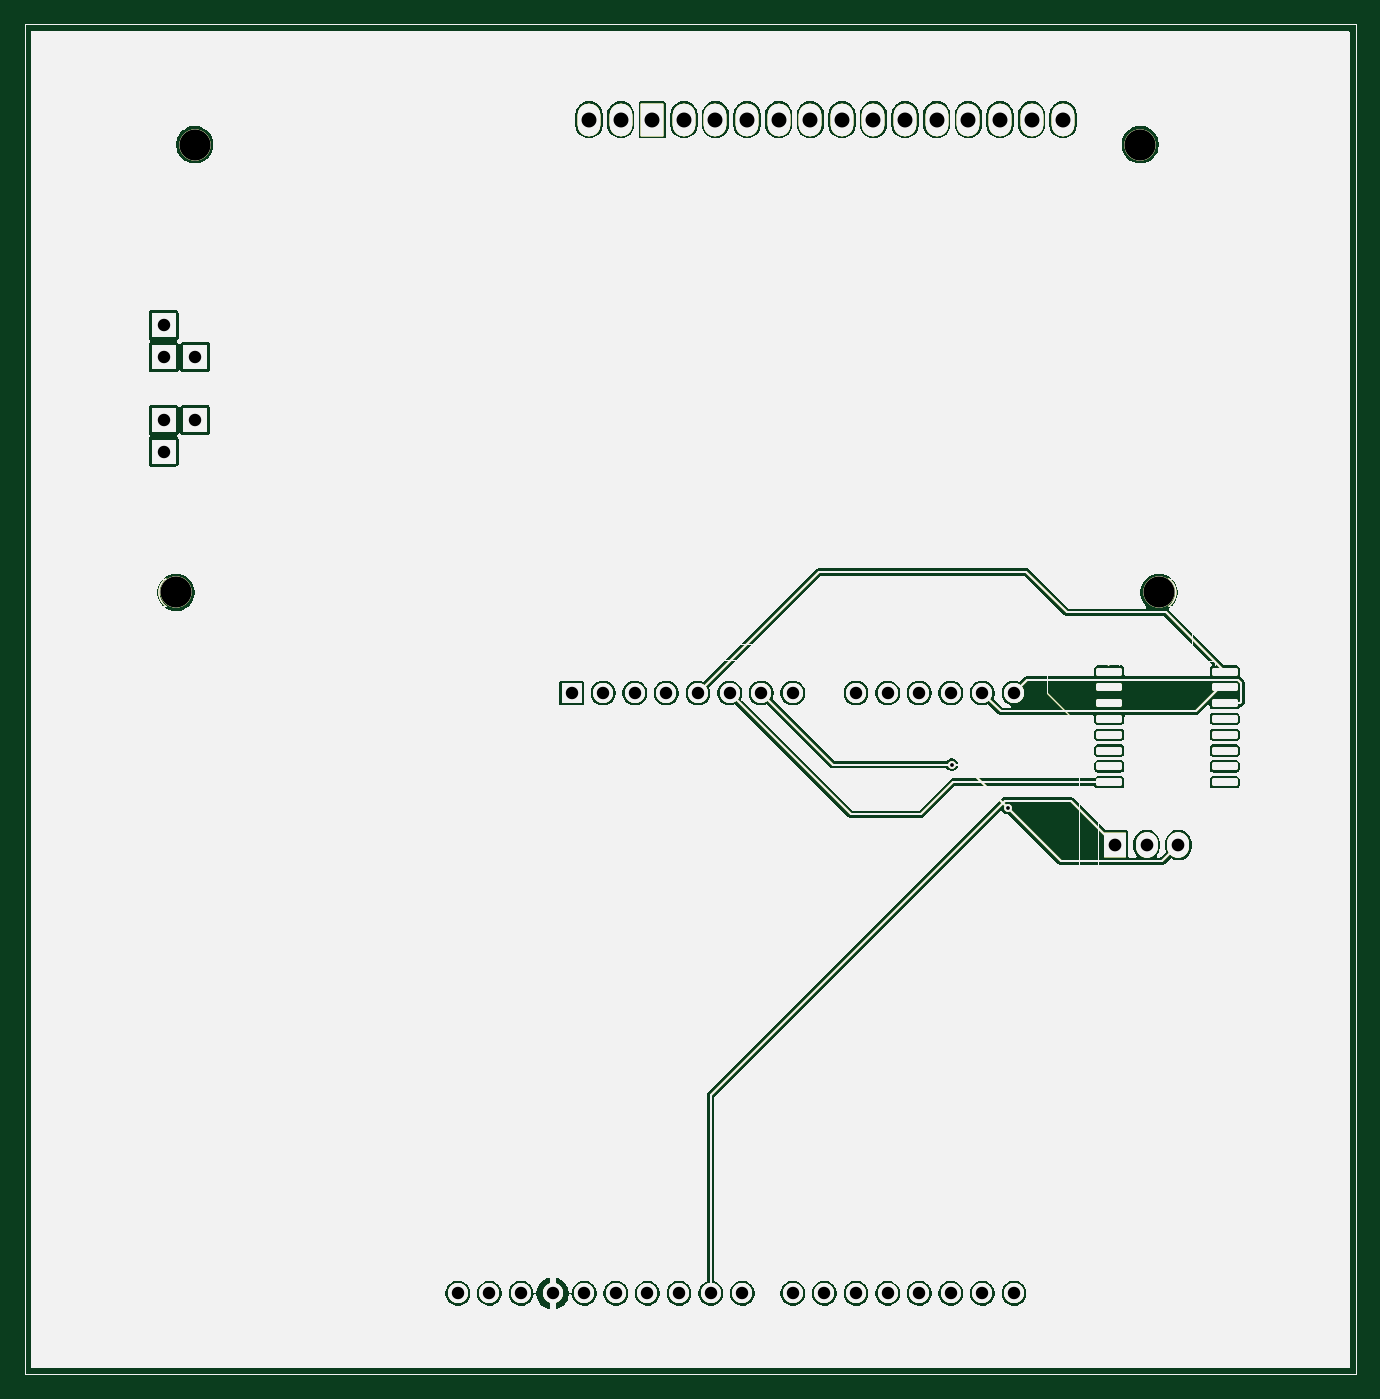
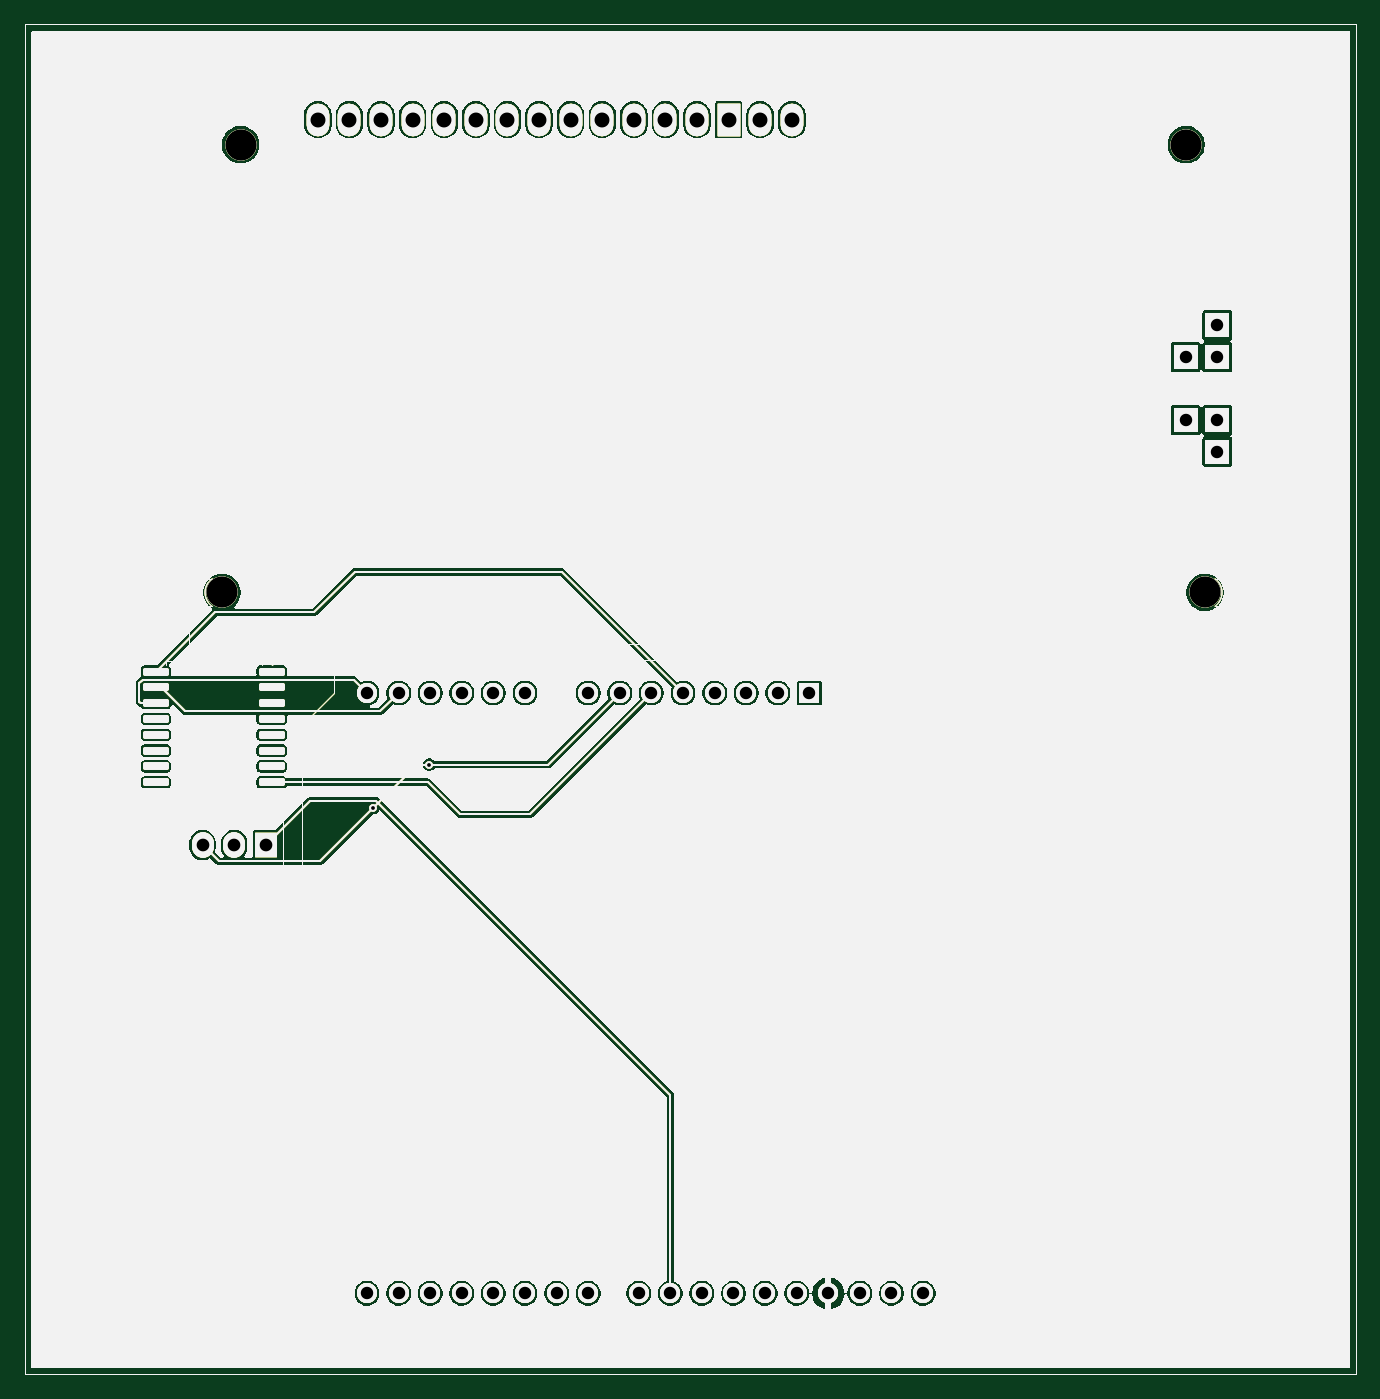
Circuit board: 11 layer files. Board 107.0 x 108.5 mm.
- bottom_copper: PCB layout for IoT-based Automatic Door System-B_Cu.gbl (132557 bytes)
- bottom_mask: PCB layout for IoT-based Automatic Door System-B_Mask.gbs (132558 bytes)
- paste: PCB layout for IoT-based Automatic Door System-B_Paste.gbp (132553 bytes)
- bottom_silk: PCB layout for IoT-based Automatic Door System-B_Silkscreen.gbo (132554 bytes)
- outline: PCB layout for IoT-based Automatic Door System-Edge_Cuts.gm1 (132525 bytes)
- top_copper: PCB layout for IoT-based Automatic Door System-F_Cu.gtl (132557 bytes)
- top_mask: PCB layout for IoT-based Automatic Door System-F_Mask.gts (132558 bytes)
- paste: PCB layout for IoT-based Automatic Door System-F_Paste.gtp (132553 bytes)
- top_silk: PCB layout for IoT-based Automatic Door System-F_Silkscreen.gto (132554 bytes)
- drill: PCB layout for IoT-based Automatic Door System-NPTH.drl (430 bytes)
- drill: PCB layout for IoT-based Automatic Door System-PTH.drl (1503 bytes)

=== bottom_copper: PCB layout for IoT-based Automatic Door System-B_Cu.gbl (132557 bytes, source omitted) ===
=== bottom_mask: PCB layout for IoT-based Automatic Door System-B_Mask.gbs (132558 bytes, source omitted) ===
=== paste: PCB layout for IoT-based Automatic Door System-B_Paste.gbp (132553 bytes, source omitted) ===
=== bottom_silk: PCB layout for IoT-based Automatic Door System-B_Silkscreen.gbo (132554 bytes, source omitted) ===
=== outline: PCB layout for IoT-based Automatic Door System-Edge_Cuts.gm1 (132525 bytes, source omitted) ===
=== top_copper: PCB layout for IoT-based Automatic Door System-F_Cu.gtl (132557 bytes, source omitted) ===
=== top_mask: PCB layout for IoT-based Automatic Door System-F_Mask.gts (132558 bytes, source omitted) ===
=== paste: PCB layout for IoT-based Automatic Door System-F_Paste.gtp (132553 bytes, source omitted) ===
=== top_silk: PCB layout for IoT-based Automatic Door System-F_Silkscreen.gto (132554 bytes, source omitted) ===
=== drill: PCB layout for IoT-based Automatic Door System-NPTH.drl ===
M48
; DRILL file {KiCad 9.0.0} date 2025-04-07T20:51:01+0530
; FORMAT={3:3/ absolute / metric / suppress leading zeros}
; #@! TF.CreationDate,2025-04-07T20:51:01+05:30
; #@! TF.GenerationSoftware,Kicad,Pcbnew,9.0.0
; #@! TF.FileFunction,NonPlated,1,2,NPTH
FMAT,2
METRIC,TZ
; #@! TA.AperFunction,NonPlated,NPTH,ComponentDrill
T1C2.500
%
G90
G05
T1
X106150Y-75655
X107650Y-39655
X183650Y-39655
X185150Y-75655
M30

=== drill: PCB layout for IoT-based Automatic Door System-PTH.drl ===
M48
; DRILL file {KiCad 9.0.0} date 2025-04-07T20:51:01+0530
; FORMAT={3:3/ absolute / metric / suppress leading zeros}
; #@! TF.CreationDate,2025-04-07T20:51:01+05:30
; #@! TF.GenerationSoftware,Kicad,Pcbnew,9.0.0
; #@! TF.FileFunction,Plated,1,2,PTH
FMAT,2
METRIC,TZ
; #@! TA.AperFunction,Plated,PTH,ViaDrill
T1C0.300
; #@! TA.AperFunction,Plated,PTH,ComponentDrill
T2C1.000
; #@! TA.AperFunction,Plated,PTH,ComponentDrill
T3C1.020
; #@! TA.AperFunction,Plated,PTH,ComponentDrill
T4C1.200
%
G90
G05
T1
X168500Y-89500
X173000Y-93000
T2
X105150Y-54175
X105150Y-56715
X105150Y-61795
X105150Y-64335
X107690Y-56715
X107690Y-61795
X128800Y-132000
X131340Y-132000
X133880Y-132000
X136420Y-132000
X137940Y-83740
X138960Y-132000
X140480Y-83740
X141500Y-132000
X143020Y-83740
X144040Y-132000
X145560Y-83740
X146580Y-132000
X148100Y-83740
X149120Y-132000
X150640Y-83740
X151660Y-132000
X153180Y-83740
X155720Y-83740
X155720Y-132000
X158260Y-132000
X160800Y-83740
X160800Y-132000
X163340Y-83740
X163340Y-132000
X165880Y-83740
X165880Y-132000
X168420Y-83740
X168420Y-132000
X170960Y-83740
X170960Y-132000
X173500Y-83740
X173500Y-132000
T3
X181630Y-95960
X184170Y-95960
X186710Y-95960
T4
X139350Y-37655
X141895Y-37658
X144430Y-37655
X146970Y-37655
X149510Y-37655
X152050Y-37655
X154590Y-37655
X157130Y-37655
X159670Y-37655
X162210Y-37655
X164750Y-37655
X167290Y-37655
X169830Y-37655
X172370Y-37655
X174915Y-37658
X177450Y-37655
M30
